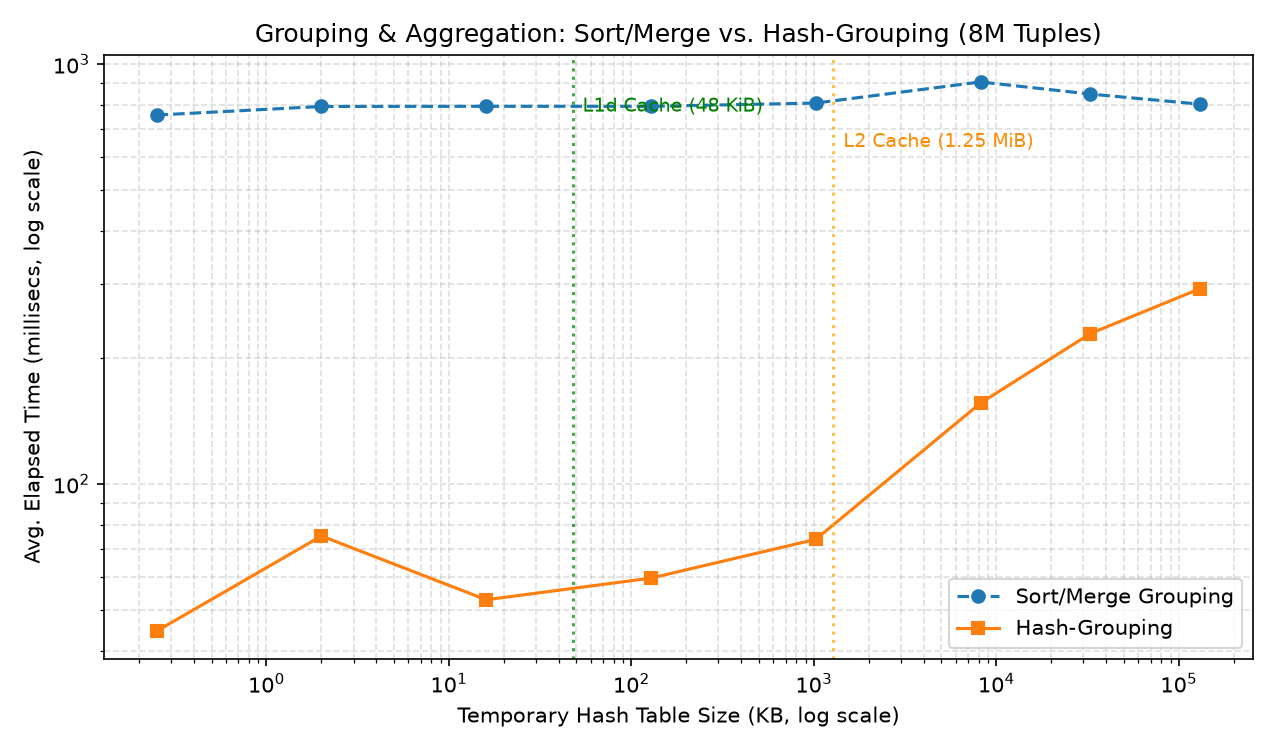

Source data for this figure (header and first rows):
groups, hashtable_kb, sort_merge_ms, hash_group_ms
8, 0.25, 756, 44.6
64, 2, 792.5, 75.14
512, 16, 793.2, 52.97
4096, 128, 793.1, 59.64
32768, 1024, 807.4, 73.77
262144, 8192, 906.5, 155.8
1048576, 32768, 848.2, 228.1
4194304, 131072, 802.4, 291.9
